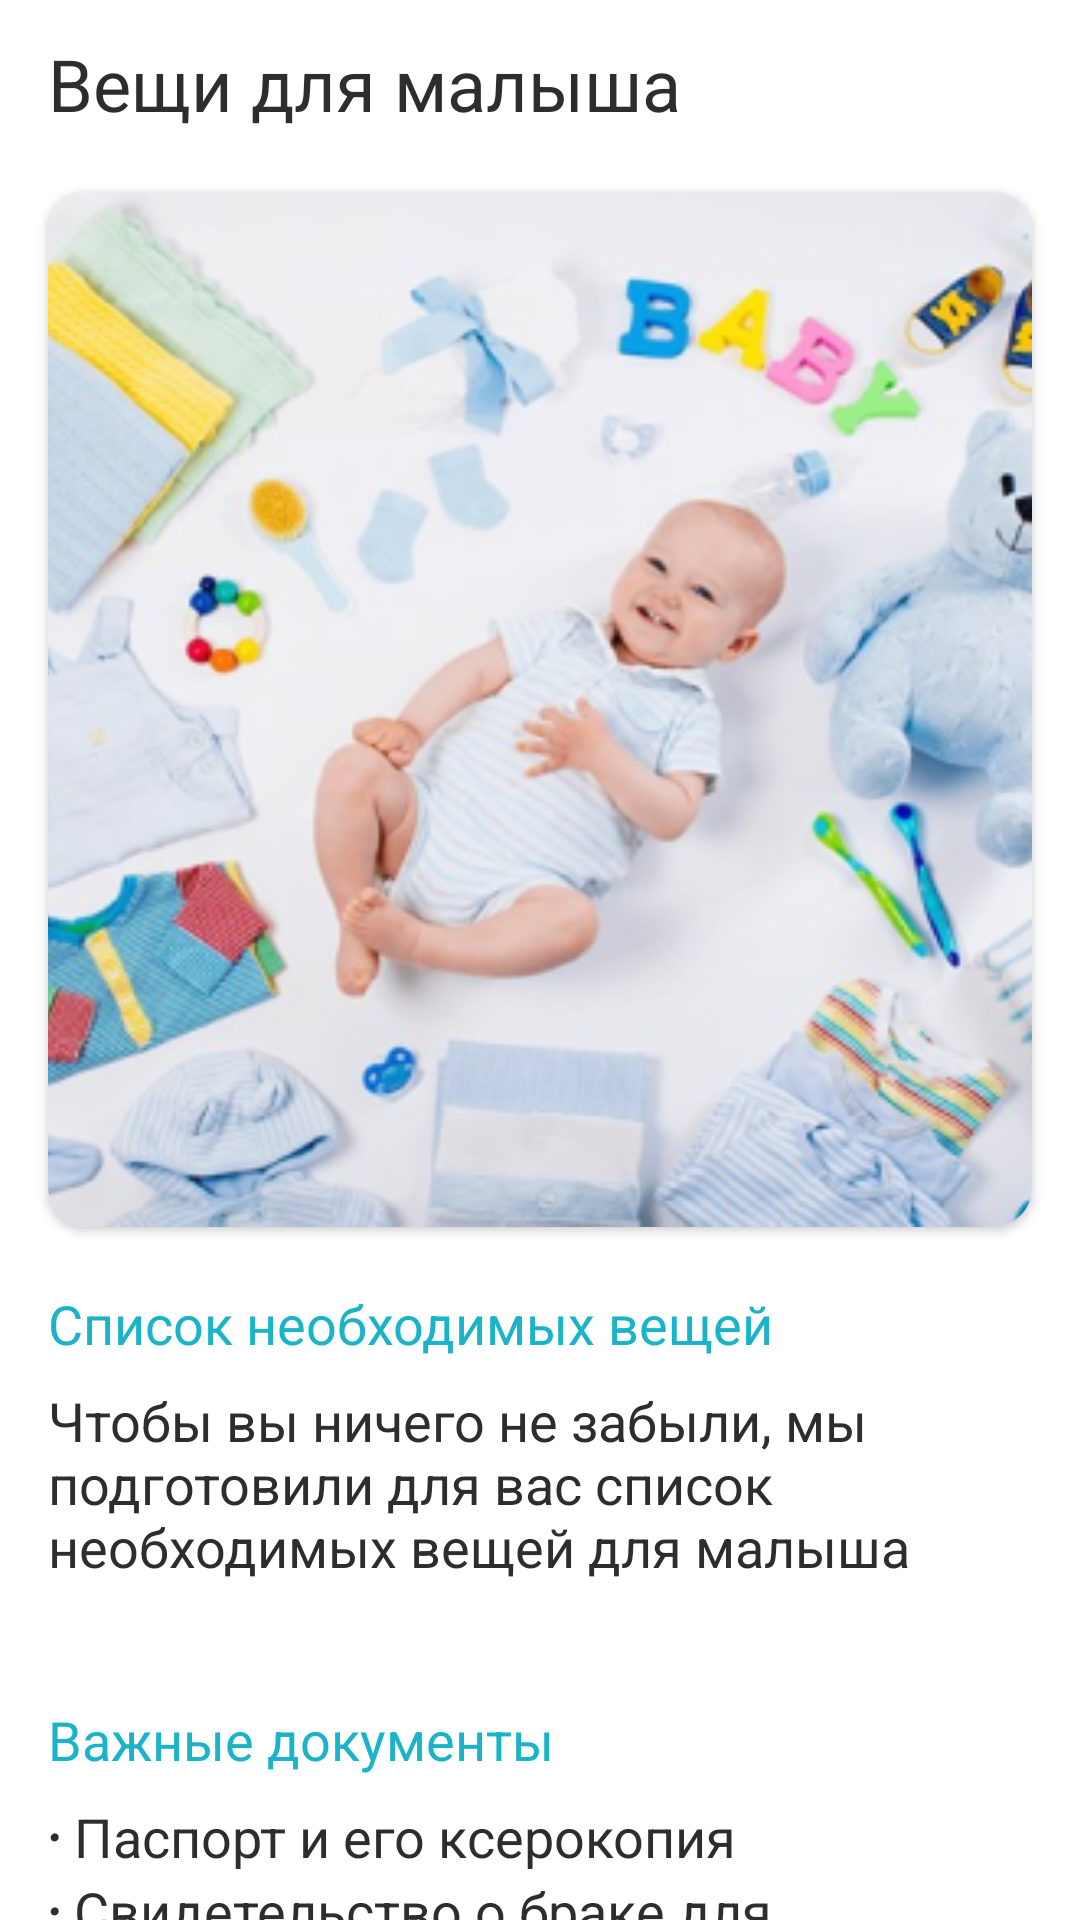

Android layout source for this screen:
<!-- AndroidManifest.xml: application theme Theme.MedTech -->
<!-- res/layout/fragment_clothes.xml -->
<?xml version="1.0" encoding="utf-8"?>
<layout xmlns:android="http://schemas.android.com/apk/res/android"
    xmlns:aapt="http://schemas.android.com/aapt"
    xmlns:app="http://schemas.android.com/apk/res-auto"
    xmlns:tools="http://schemas.android.com/tools">

    <androidx.constraintlayout.widget.ConstraintLayout
        android:layout_width="match_parent"
        android:layout_height="match_parent">

        <com.google.android.material.appbar.AppBarLayout
            android:id="@+id/appBarLayout"
            android:layout_width="match_parent"
            android:layout_height="wrap_content"
            app:layout_constraintEnd_toEndOf="parent"
            app:layout_constraintStart_toStartOf="parent"
            app:layout_constraintTop_toTopOf="parent">

            <androidx.appcompat.widget.Toolbar

                android:id="@+id/toolbar"
                android:layout_width="match_parent"
                android:layout_height="wrap_content"
                android:background="?attr/colorPrimaryVariant"
                android:elevation="4dp"
                android:minHeight="?attr/actionBarSize"
                android:theme="?attr/actionBarTheme"
                app:layout_constraintEnd_toEndOf="parent"
                app:layout_constraintStart_toStartOf="parent"
                app:layout_constraintTop_toTopOf="parent"
                app:titleTextColor="@color/white">

                <androidx.constraintlayout.widget.ConstraintLayout
                    android:layout_width="match_parent"
                    android:layout_height="match_parent">

                    <TextView
                        android:id="@+id/article_title"
                        style="@style/header"
                        android:layout_width="0dp"
                        android:layout_height="wrap_content"
                        android:layout_marginEnd="4dp"
                        android:gravity="start"
                        android:text="@string/clothes"
                        app:layout_constraintEnd_toEndOf="parent"
                        app:layout_constraintStart_toStartOf="parent"
                        app:layout_constraintTop_toTopOf="parent" />

                </androidx.constraintlayout.widget.ConstraintLayout>


            </androidx.appcompat.widget.Toolbar>


        </com.google.android.material.appbar.AppBarLayout>

        <androidx.core.widget.NestedScrollView
            android:layout_width="0dp"

            android:layout_height="0dp"
            android:fillViewport="true"
            app:layout_constraintBottom_toBottomOf="parent"
            app:layout_constraintEnd_toEndOf="parent"
            app:layout_constraintStart_toStartOf="parent"
            app:layout_constraintTop_toBottomOf="@+id/appBarLayout"
            tools:layout_marginTop="0dp">

            <androidx.constraintlayout.widget.ConstraintLayout
                android:layout_width="match_parent"
                android:layout_height="wrap_content"
                android:orientation="vertical">

                <androidx.cardview.widget.CardView
                    android:id="@+id/imageCard"
                    android:layout_width="0dp"
                    android:layout_height="345dp"
                    android:layout_marginStart="16dp"
                    android:layout_marginTop="8dp"
                    android:layout_marginEnd="16dp"
                    app:cardCornerRadius="13dp"
                    app:layout_constraintEnd_toEndOf="parent"
                    app:layout_constraintStart_toStartOf="parent"
                    app:layout_constraintTop_toTopOf="parent">

                    <androidx.constraintlayout.widget.ConstraintLayout
                        android:layout_width="match_parent"
                        android:layout_height="match_parent">

                        <ImageView
                            android:id="@+id/clothesImage"
                            android:layout_width="match_parent"
                            android:layout_height="match_parent"
                            android:background="@drawable/rounded_edit_text"
                            android:scaleType="centerCrop"
                            android:src="@drawable/clothes"
                            app:layout_constraintBottom_toBottomOf="parent"
                            app:layout_constraintEnd_toEndOf="parent"
                            app:layout_constraintStart_toStartOf="parent"
                            app:layout_constraintTop_toTopOf="parent" />
                    </androidx.constraintlayout.widget.ConstraintLayout>
                </androidx.cardview.widget.CardView>


                <TextView
                    android:id="@+id/textView35"
                    style="@style/main_text_green"
                    android:layout_width="0dp"
                    android:layout_height="wrap_content"
                    android:layout_marginTop="20dp"
                    android:text="Список необходимых вещей "
                    app:layout_constraintEnd_toEndOf="@+id/imageCard"
                    app:layout_constraintStart_toStartOf="@+id/imageCard"
                    app:layout_constraintTop_toBottomOf="@+id/imageCard" />

                <TextView
                    android:id="@+id/textView37"
                    style="@style/main_text_green"
                    android:layout_width="0dp"
                    android:layout_height="wrap_content"
                    android:layout_marginTop="40dp"
                    android:text="Важные документы"
                    app:layout_constraintEnd_toEndOf="@+id/imageCard"
                    app:layout_constraintHorizontal_bias="0.0"
                    app:layout_constraintStart_toStartOf="@+id/imageCard"
                    app:layout_constraintTop_toBottomOf="@+id/textView36" />

                <TextView
                    android:id="@+id/textView36"
                    style="@style/main_text"
                    android:layout_width="0dp"
                    android:layout_height="wrap_content"
                    android:layout_marginTop="8dp"
                    android:text="Чтобы вы ничего не забыли, мы подготовили для вас список необходимых вещей для малыша"
                    app:layout_constraintEnd_toEndOf="@+id/textView35"
                    app:layout_constraintStart_toStartOf="@+id/textView35"
                    app:layout_constraintTop_toBottomOf="@+id/textView35" />

                <TextView
                    android:id="@+id/textView39"
                    style="@style/main_text"
                    android:layout_width="0dp"
                    android:layout_height="wrap_content"
                    android:layout_marginTop="8dp"
                    android:text="@string/hh"
                    app:layout_constraintEnd_toEndOf="@+id/textView35"
                    app:layout_constraintHorizontal_bias="0.0"
                    app:layout_constraintStart_toStartOf="@+id/textView35"
                    app:layout_constraintTop_toBottomOf="@+id/textView37" />

            </androidx.constraintlayout.widget.ConstraintLayout>
        </androidx.core.widget.NestedScrollView>
    </androidx.constraintlayout.widget.ConstraintLayout>
</layout>
<!-- resources referenced by this layout -->
<resources>
  <color name="white">#FFFFFFFF</color>
  <!-- drawable clothes: png bitmap (drawable, 185626 bytes) -->
  <!-- drawable rounded_edit_text (drawable) -->
  <?xml version="1.0" encoding="utf-8"?>
  <shape xmlns:android="http://schemas.android.com/apk/res/android"
      android:shape="rectangle"
      android:thickness="0dp" >
  
      <solid
          android:color="@color/white" />
      <corners android:radius="5dp" />
  
  </shape>
  <string name="clothes">Вещи для малыша</string>
  <string name="hh">𐤟 Паспорт и его ксерокопия\n𐤟 Свидетельство о браке для получения свидетельства о рождении в роддоме\n𐤟 Полис ОМС и его ксерокопия\n𐤟 Обменная карта\n𐤟 Страховое свидетельство обязательного пенсионного страхования и его ксерокопия\n𐤟 Родовой сертификат, при наличии\n𐤟 Контракт на роды, при наличии</string>
  <style name="header">
          <item name="fontFamily">@font/comfortaa</item>
          <item name="android:textSize">24sp</item>
          <item name="android:gravity">center</item>
          <item name="android:textColor">@color/black</item>
      </style>
  <style name="main_text">
          <item name="fontFamily">@font/comfortaa</item>
          <item name="android:textSize">18sp</item>
          <item name="android:textColor">@color/black</item>
      </style>
  <style name="main_text_green">
          <item name="fontFamily">@font/comfortaa</item>
          <item name="android:textSize">18sp</item>
          <item name="android:textColor">@color/dark_green</item>
      </style>
  <style name="Theme.MedTech" parent="Theme.MaterialComponents.Light.NoActionBar">
          
          <item name="colorPrimary">@color/dark_green</item>
          <item name="colorPrimaryVariant">@color/white</item>
          <item name="colorOnPrimary">@color/white</item>
          
          <item name="colorSecondary">@color/light_green</item>
          <item name="colorSecondaryVariant">@color/green</item>
          <item name="colorOnSecondary">@color/black</item>
          <item name="colorOnSurface">@color/black</item>
          
          <item name="android:statusBarColor" tools:targetApi="l">?attr/colorPrimaryVariant</item>
          <item name="android:textColorHint">@color/gray</item>
          
          <item name="android:windowLightStatusBar" tools:targetApi="m">true</item>
  
      </style>
  <color name="black">#2D2D2D</color>
  <color name="dark_green">#1BB3C8</color>
  <color name="light_green">#C4ECF3</color>
  <color name="green">#76C737</color>
  <color name="gray">#626262</color>
</resources>
